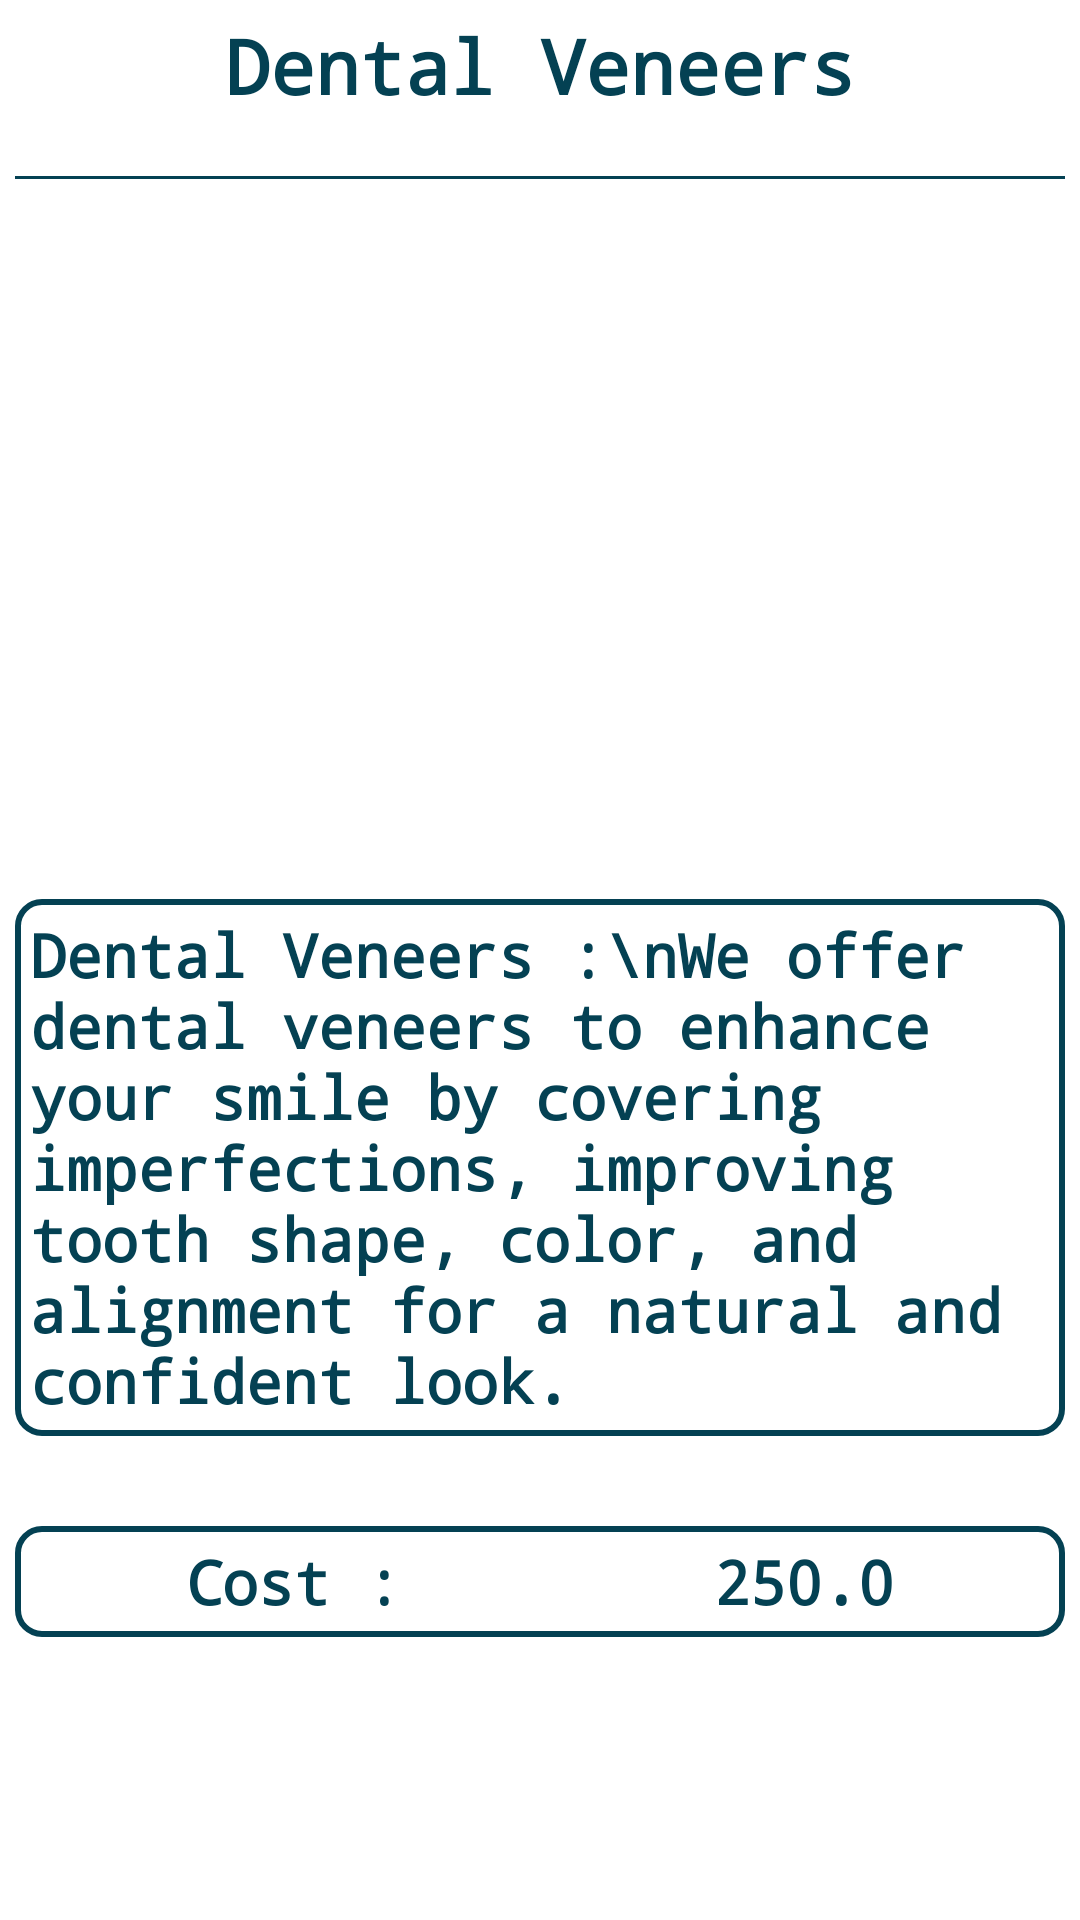

Reconstruct the res/layout file that produces this screen, plus the resources it refers to.
<!-- AndroidManifest.xml: application theme Theme.Smail -->
<!-- res/layout/fragment_dental_veneers.xml -->
<?xml version="1.0" encoding="utf-8"?>
<LinearLayout xmlns:android="http://schemas.android.com/apk/res/android"
    xmlns:tools="http://schemas.android.com/tools"
    android:layout_width="match_parent"
    android:layout_height="match_parent"
    android:orientation="vertical"
    tools:context=".fragments.DentalVeneers"
    android:background="@color/white"
    android:padding="5dp">
    <TextView
        android:id="@+id/textView11"
        android:layout_width="match_parent"
        android:layout_height="wrap_content"
        android:text="Dental Veneers"
        android:gravity="center"
        android:textColor="#044153"
        android:textStyle="bold"
        android:textSize="25sp"
        android:fontFamily="monospace"/>
    <View
        android:layout_width="match_parent"
        android:layout_height="1dp"
        android:background="#044153"
        android:layout_marginTop="20dp"/>

    <ImageView
        android:id="@+id/imageView3"
        android:layout_width="match_parent"
        android:layout_height="200dp"
        android:src="@drawable/dentalclinc"
        android:layout_marginTop="20dp"/>

    <TextView
        android:id="@+id/textView12"
        android:layout_width="match_parent"
        android:layout_height="wrap_content"
        android:text="Dental Veneers :\nWe offer dental veneers to enhance your smile by covering imperfections, improving tooth shape, color, and alignment for a natural and confident look."
        android:textColor="#044153"
        android:textStyle="bold"
        android:textSize="20sp"
        android:fontFamily="monospace"
        android:layout_marginTop="20dp"
        android:padding="5dp"
        android:background="@drawable/border"/>
    <LinearLayout
        android:layout_width="match_parent"
        android:layout_height="wrap_content"
        android:orientation="horizontal"
        android:padding="5dp"
        android:background="@drawable/border"
        android:layout_marginTop="30dp">

        <TextView
            android:id="@+id/textView18"
            android:layout_width="wrap_content"
            android:layout_height="wrap_content"
            android:layout_weight="1"
            android:text="Cost :"
            android:textColor="#044153"
            android:textStyle="bold"
            android:textSize="20sp"
            android:fontFamily="monospace"
            android:gravity="center"
            />

        <TextView
            android:id="@+id/textView24"
            android:layout_width="wrap_content"
            android:layout_height="wrap_content"
            android:layout_weight="1"
            android:text="250.0"
            android:textColor="#044153"
            android:textStyle="bold"
            android:textSize="20sp"
            android:fontFamily="monospace"
            android:gravity="center"/>
    </LinearLayout>

    <Button
        android:id="@+id/btn_appointment"
        android:layout_width="wrap_content"
        android:layout_height="wrap_content"
        android:text="Next"
        android:layout_gravity="center"
        android:layout_marginTop="80dp"
        android:backgroundTint="#044153"
        android:fontFamily="monospace"/>

</LinearLayout>
<!-- resources referenced by this layout -->
<resources>
  <!-- drawable border (drawable) -->
  <?xml version="1.0" encoding="utf-8"?>
  <shape xmlns:android="http://schemas.android.com/apk/res/android"
      android:shape="rectangle">
      <stroke
          android:width="2dp"
          android:color="#044153"/>
      <solid android:color="@color/white"/>
  
      <corners android:radius="8dp"/>
  
  </shape>
  <style name="Theme.Smail" parent="Base.Theme.Smail" />
  <style name="Base.Theme.Smail" parent="Theme.Material3.DayNight.NoActionBar">
          
          
      </style>
  <!-- not gathered from this repository: default colours our renderer supplied (Android Studio template values) -->
  <color name="white">#FFFFFFFF</color>
</resources>
